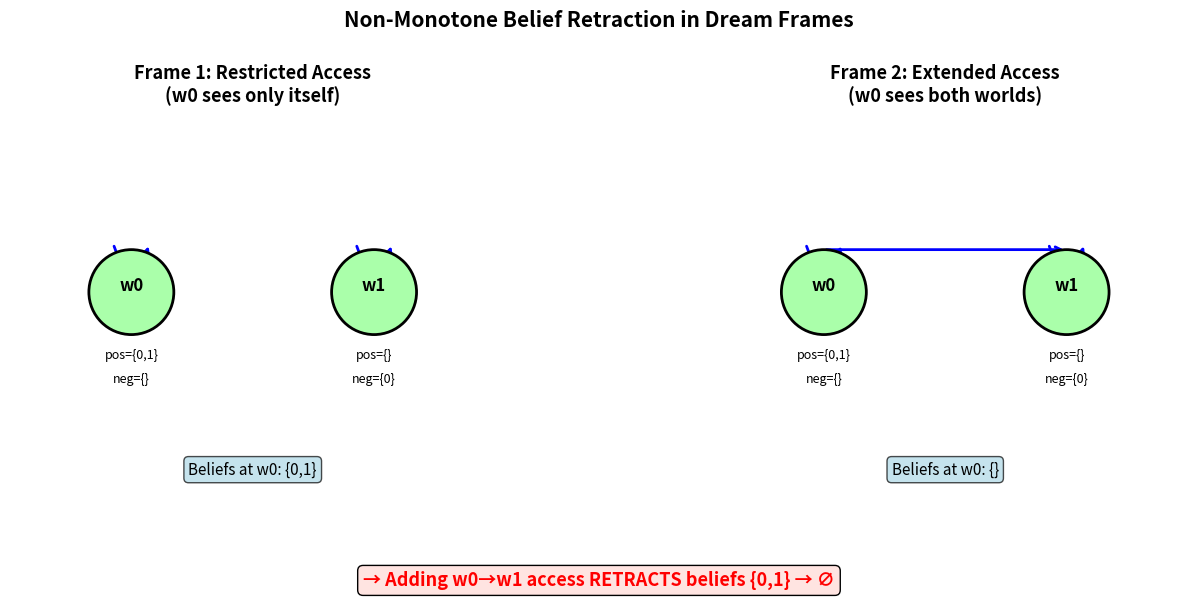

The script that saved this image:
#!/usr/bin/env python3
"""
Visualization: Dream Frame Structure and Non-Monotone Retraction

Shows how adding accessibility connections retracts beliefs.
"""

import matplotlib.pyplot as plt
import matplotlib.patches as mpatches
import numpy as np


def draw_frame(ax, title, worlds, access, val, beliefs_at_0):
    """Draw a dream frame diagram."""
    n = len(worlds)
    positions = {0: (-1, 0), 1: (1, 0)} if n == 2 else {i: (i, 0) for i in range(n)}
    
    # Draw accessibility arrows
    for w, targets in access.items():
        for t in targets:
            if w == t:
                # Self-loop
                x, y = positions[w]
                arc = mpatches.FancyArrowPatch(
                    (x - 0.15, y + 0.4), (x + 0.15, y + 0.4),
                    connectionstyle="arc3,rad=1.5",
                    arrowstyle='->', mutation_scale=15,
                    color='blue', linewidth=2
                )
                ax.add_patch(arc)
            else:
                x1, y1 = positions[w]
                x2, y2 = positions[t]
                ax.annotate('', xy=(x2, y2 + 0.35), xytext=(x1, y1 + 0.35),
                          arrowprops=dict(arrowstyle='->', color='blue', lw=2))
    
    # Draw worlds
    for w in worlds:
        x, y = positions[w]
        state = val[w]
        
        # World circle
        color = '#FFFFAA' if state['contra'] else '#AAFFAA'
        circle = plt.Circle((x, y), 0.35, color=color, ec='black', linewidth=2, zorder=5)
        ax.add_patch(circle)
        ax.text(x, y + 0.05, f'w{w}', ha='center', va='center', fontsize=12, 
                fontweight='bold', zorder=6)
        
        # State info below
        pos_str = '{' + ','.join(str(p) for p in sorted(state['pos'])) + '}'
        neg_str = '{' + ','.join(str(p) for p in sorted(state['neg'])) + '}'
        ax.text(x, y - 0.55, f'pos={pos_str}', ha='center', fontsize=9)
        ax.text(x, y - 0.75, f'neg={neg_str}', ha='center', fontsize=9)
        if state['contra']:
            ax.text(x, y - 0.95, f'⚡contra', ha='center', fontsize=9, color='red')
    
    # Beliefs box
    beliefs_str = '{' + ','.join(str(p) for p in sorted(beliefs_at_0)) + '}'
    ax.text(0, -1.5, f'Beliefs at w0: {beliefs_str}', ha='center', fontsize=11,
            bbox=dict(boxstyle='round', facecolor='lightblue', alpha=0.7))
    
    ax.set_xlim(-2, 2)
    ax.set_ylim(-2, 1.5)
    ax.set_aspect('equal')
    ax.set_title(title, fontsize=13, fontweight='bold')
    ax.axis('off')


def main():
    fig, (ax1, ax2) = plt.subplots(1, 2, figsize=(14, 6))
    
    # Frame 1: restricted access
    draw_frame(ax1, 'Frame 1: Restricted Access\n(w0 sees only itself)',
               worlds=[0, 1],
               access={0: {0}, 1: {1}},
               val={
                   0: {'pos': {0, 1}, 'neg': set(), 'contra': False},
                   1: {'pos': set(), 'neg': {0}, 'contra': False},
               },
               beliefs_at_0={0, 1})
    
    # Frame 2: extended access
    draw_frame(ax2, 'Frame 2: Extended Access\n(w0 sees both worlds)',
               worlds=[0, 1],
               access={0: {0, 1}, 1: {1}},
               val={
                   0: {'pos': {0, 1}, 'neg': set(), 'contra': False},
                   1: {'pos': set(), 'neg': {0}, 'contra': False},
               },
               beliefs_at_0=set())
    
    # Arrow between frames
    fig.text(0.5, 0.02, '→ Adding w0→w1 access RETRACTS beliefs {0,1} → ∅',
             ha='center', fontsize=13, fontweight='bold', color='red',
             bbox=dict(boxstyle='round', facecolor='mistyrose'))
    
    fig.suptitle('Non-Monotone Belief Retraction in Dream Frames', 
                 fontsize=15, fontweight='bold')
    plt.tight_layout(rect=[0, 0.08, 1, 0.95])
    plt.savefig('dream_retraction.png', dpi=150, bbox_inches='tight')
    print("Saved dream_retraction.png")


if __name__ == "__main__":
    main()
